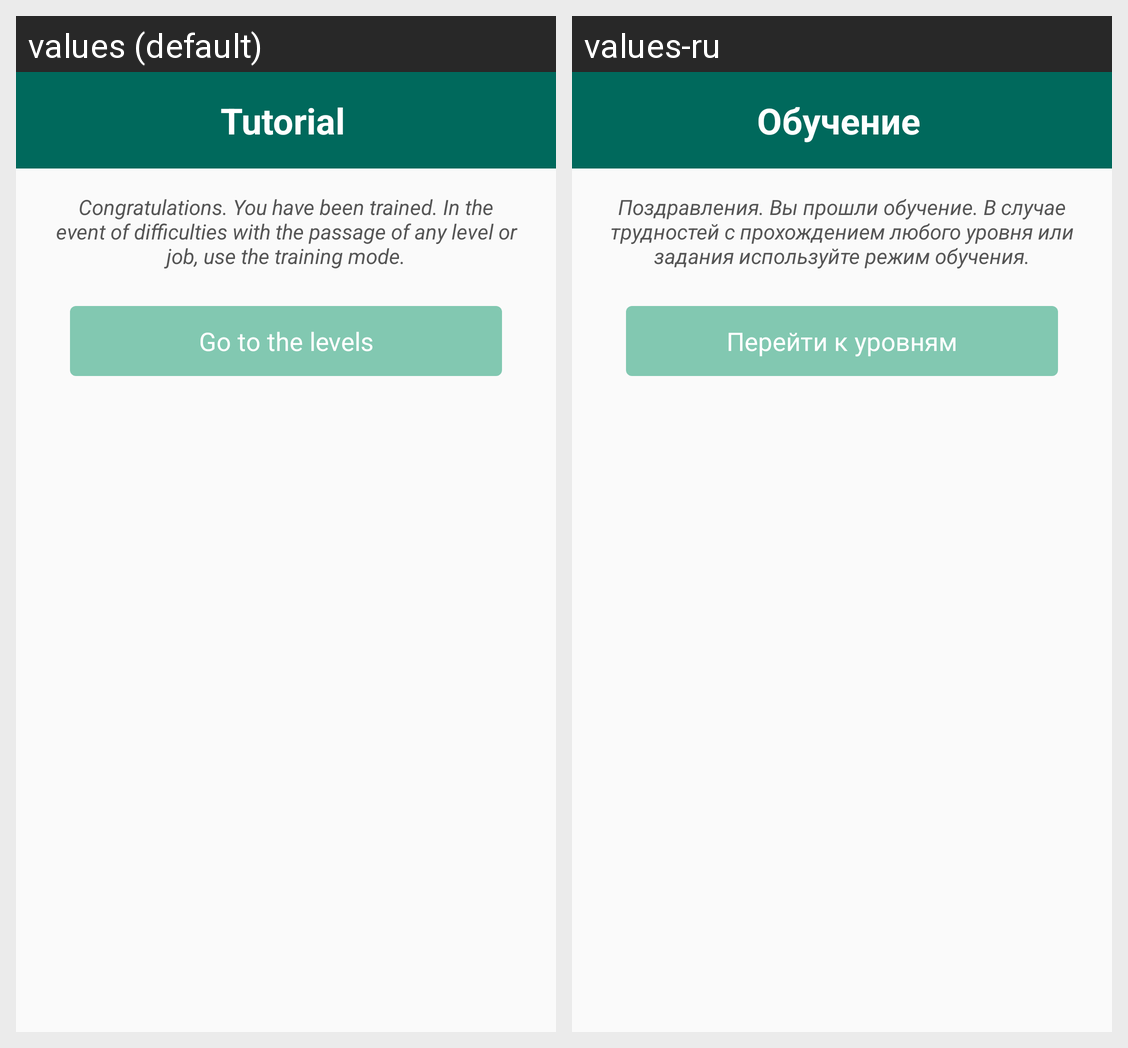

The same Android screen rendered under two of its app's locales, left to right. List the strings drawn on it with the default value and each locale's translation.
Android screen res/layout/tutorial_dialog.xml rendered under 2 locales, left to right: values (default), values-ru. Device: Nexus 5 (rendered at 1080×1920; each locale shown at half size, 540×960, under a caption strip naming it); theme AppTheme.
Strings drawn on this screen, with the default value and each locale's value (text and hints the layout hard-codes, and strings that could not be matched under every locale, appear in the picture but are not listed):

tutorial_dialog_title
  values: Tutorial
  values-ru: Обучение

tutorial_dialog_message
  values: Congratulations. You have been trained. In the event of difficulties with the passage of any level or job, use the training mode.
  values-ru: Поздравления. Вы прошли обучение. В случае трудностей с прохождением любого уровня или задания используйте режим обучения.

tutorial_dialog_button_text
  values: Go to the levels
  values-ru: Перейти к уровням
